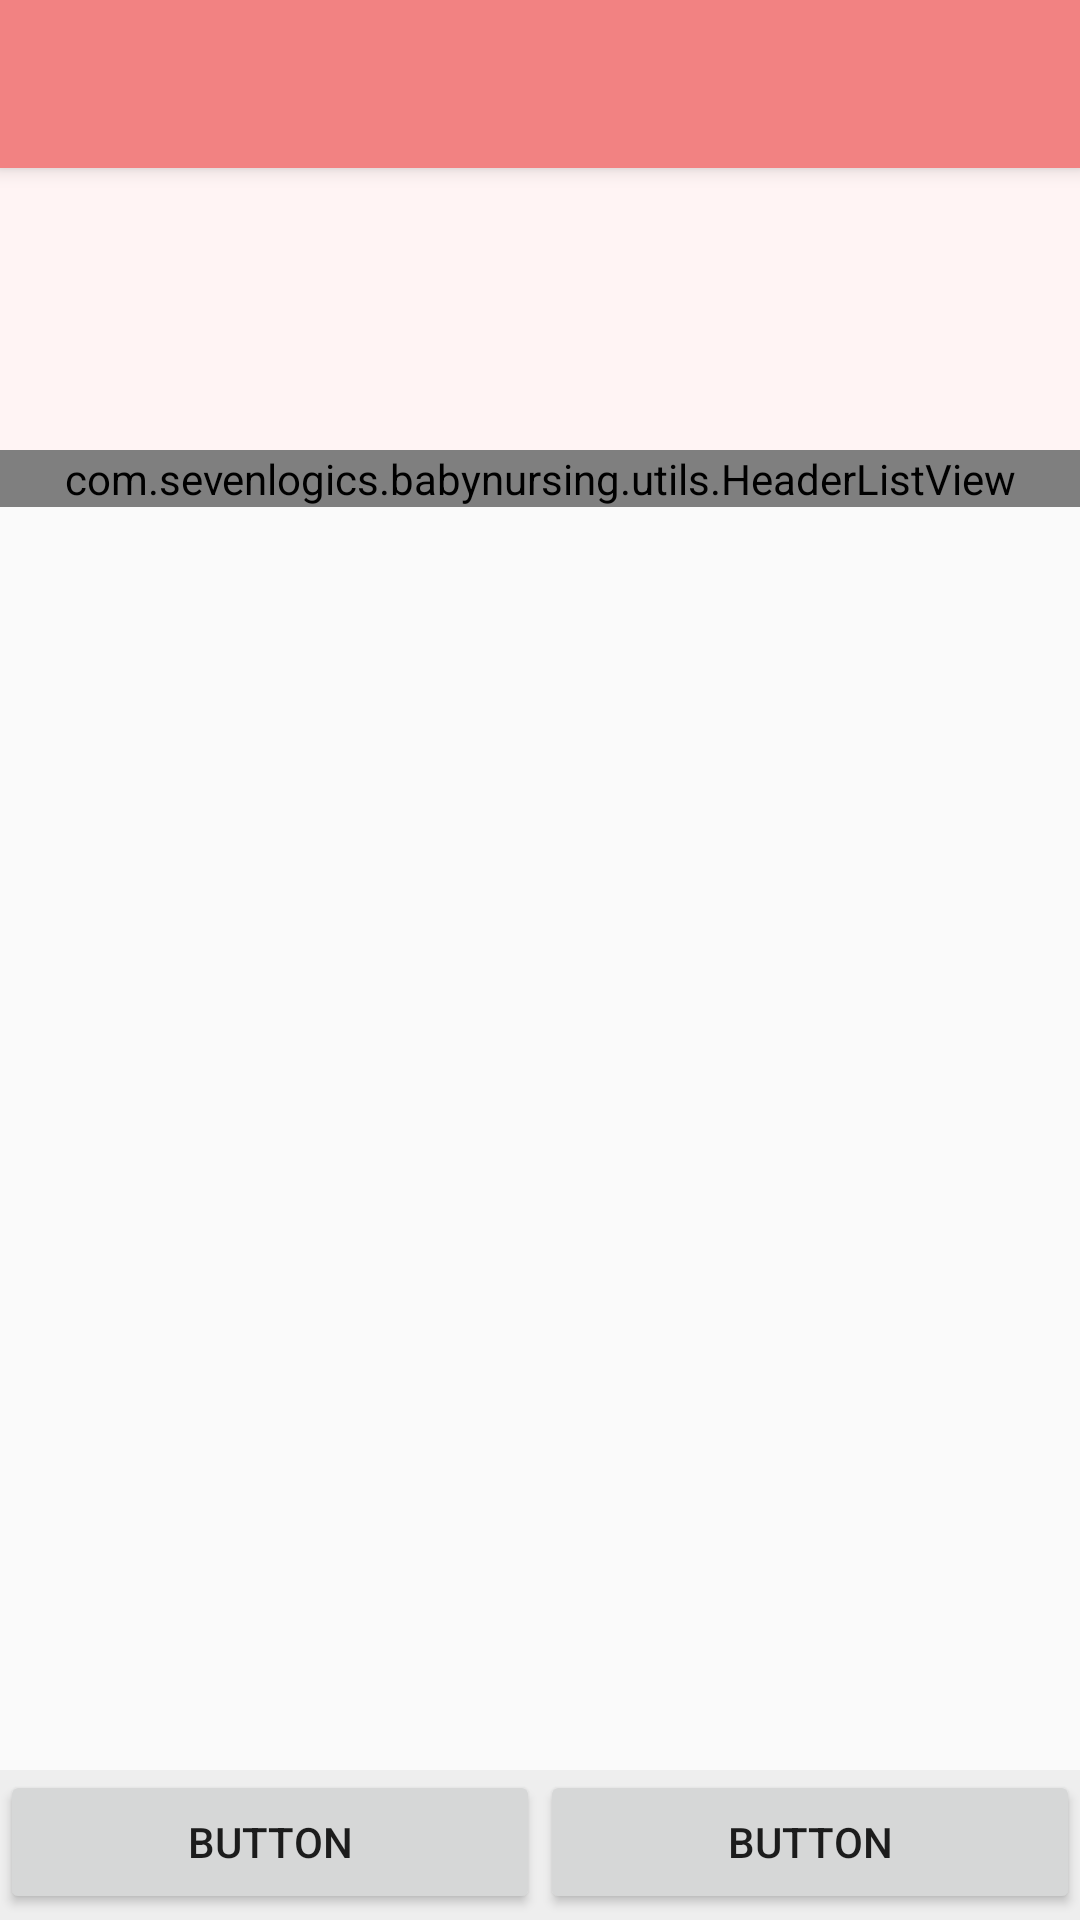

Produce the Android XML layout that renders to this screen, including the resource entries it uses.
<!-- AndroidManifest.xml: activity theme AppTheme.NoActionBar -->
<!-- res/layout/activity_nursing.xml -->
<?xml version="1.0" encoding="utf-8"?>
<android.support.design.widget.CoordinatorLayout xmlns:android="http://schemas.android.com/apk/res/android"
    android:layout_width="match_parent"
    android:layout_height="match_parent"
    xmlns:app="http://schemas.android.com/apk/res-auto"
    android:id="@+id/layout_nursing">

    <android.support.design.widget.AppBarLayout
        android:layout_height="wrap_content"
        android:layout_width="match_parent"
        android:theme="@style/AppTheme.AppBarOverlay">

        <android.support.v7.widget.Toolbar
            android:id="@+id/toolbar_nursing"
            android:layout_width="match_parent"
            android:layout_height="?attr/actionBarSize"
            android:background="?attr/colorPrimary"
            app:popupTheme="@style/AppTheme.PopupOverlay" />

    </android.support.design.widget.AppBarLayout>

    <RelativeLayout
        android:layout_width="match_parent"
        android:layout_height="match_parent">

        <LinearLayout
            android:layout_width="match_parent"
            android:layout_height="600dp"
            android:orientation="vertical"
            android:id="@+id/linearLayout">

            <RelativeLayout
                android:layout_width="match_parent"
                android:layout_height="150dp"
                android:background="@color/colorTimerBg"></RelativeLayout>


            <com.sevenlogics.babynursing.utils.HeaderListView
                android:id="@+id/list_view_nursing"
                android:layout_width="match_parent"
                android:layout_height="wrap_content"
                android:divider="#EEEEEE"
                android:dividerHeight="1dp">

            </com.sevenlogics.babynursing.utils.HeaderListView>

        </LinearLayout>

        <LinearLayout
            android:background="@color/colorModuleToolbarBg"
            android:layout_width="match_parent"
            android:layout_height="50dp"
            android:orientation="horizontal"
            android:layout_alignParentBottom="true"
            android:layout_alignParentStart="true"
            android:layout_marginBottom="0dp">

            <Button
                android:id="@+id/nursing_toolbar_prev_button"
                android:layout_width="wrap_content"
                android:layout_height="wrap_content"
                android:layout_weight="1"
                android:text="Button" />

            <Button
                android:id="@+id/nursing_toolbar_next_button"
                android:layout_width="wrap_content"
                android:layout_height="wrap_content"
                android:layout_weight="1"
                android:text="Button" />
        </LinearLayout>

    </RelativeLayout>

</android.support.design.widget.CoordinatorLayout>
<!-- resources referenced by this layout -->
<resources>
  <color name="colorModuleToolbarBg">#EEEEEE</color>
  <color name="colorTimerBg">#fff4f4</color>
  <style name="AppTheme.AppBarOverlay" parent="ThemeOverlay.AppCompat.Dark.ActionBar" />
  <style name="AppTheme.PopupOverlay" parent="ThemeOverlay.AppCompat.Light" />
  <style name="AppTheme.NoActionBar">
          <item name="windowActionBar">false</item>
          <item name="windowNoTitle">true</item>
      </style>
</resources>
